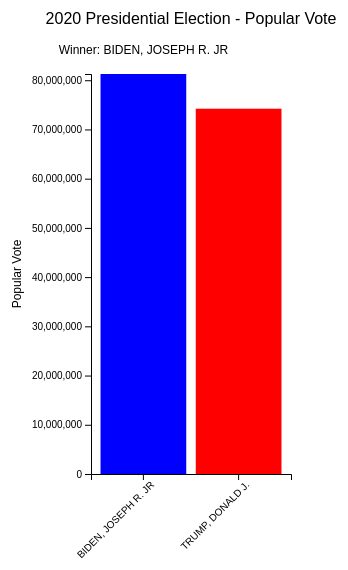
D3 v6 page, settled after 360 driven frames (6 s of simulated time); the page loaded 1 data file(s).


// ── scripts/bar-chart.js
d3.csv("data/1976-2020-president-with-popular-vote.csv").then(data => {
    function updateChart(year) {

        const winningObject = data.find(d => (d.year === year && d.winning_candidate) && (d.candidate === d.winning_candidate && d.party_simplified === d.winning_party));
        console.log(winningObject);

        const filteredData = data.filter(d => d.year === year &&
            (d.party_simplified === "DEMOCRAT" || d.party_simplified === "REPUBLICAN"));

        const margin = { top: 100, right: 100, bottom: 100, left: 100 },
            width = 400 - margin.left - margin.right,
            height = 600 - margin.top - margin.bottom;

        d3.select("#bar-chart").selectAll("*").remove();

        const svg = d3.select("#bar-chart")
            .append("svg")
            .attr("width", width + margin.left + margin.right)
            .attr("height", height + margin.top + margin.bottom)
            .append("g")
            .attr("transform", `translate(${margin.left},${margin.top})`);

        const x = d3.scaleBand()
            .range([0, width])
            .domain(filteredData.map(d => d.candidate))
            .padding(0.1);
        svg.append("g")
            .attr("transform", `translate(0,${height})`)
            .call(d3.axisBottom(x))
            .selectAll("text")
            .attr("transform", "rotate(-45)")
            .style("text-anchor", "end");

        const y = d3.scaleLinear()
            .domain([0, d3.max(filteredData, d => +d.candidatevotes)])
            .range([height, 0]);
        svg.append("g")
            .call(d3.axisLeft(y));

        // div for tool tip
        const tooltip = d3.select("body").append("div")
            .attr("class", "tooltip")
            .style("opacity", 0)
            .style("position", "absolute")
            .style("background", "#f4f4f4")
            .style("padding", "5px")
            .style("border", "1px solid #d4d4d4")
            .style("border-radius", "4px");

        // plot bars
        svg.selectAll("mybar")
            .data(filteredData)
            .enter()
            .append("rect")
            .attr("x", d => x(d.candidate))
            .attr("y", d => y(d.candidatevotes))
            .attr("width", x.bandwidth())
            .attr("height", d => height - y(d.candidatevotes))
            .attr("fill", d => d.party_simplified === "DEMOCRAT" ? "blue" : "red")
            .on("mouseover", (event, d) => {
                tooltip.transition()
                    .duration(200)
                    .style("opacity", 1);
                tooltip.html(`Candidate: ${d.candidate}<br>Votes: ${d.candidatevotes}`)
                    .style("left", (event.pageX) + "px")
                    .style("top", (event.pageY) + "px");
            })
            .on("mouseout", () => {
                tooltip.transition()
                    .duration(200)
                    .style("opacity", 0);
            });

        svg.append("text")
            .attr("x", width / 2)
            .attr("y", -margin.top / 2)
            .attr("text-anchor", "middle")
            .style("font-size", "16px")
            .text(`${year} Presidential Election - Popular Vote`);

        svg.append("text")
            .attr("transform", "rotate(-90)")
            .attr("y", -margin.left + 30)
            .attr("x", -height / 2)
            .attr("text-anchor", "middle")
            .style("font-size", "12px")
            .text("Popular Vote");

        // considerations for 200 and 2016
        if (year === "2000" || year === "2016") {
            svg.append("text")
            .attr("x", x(winningObject.winning_candidate) + x.bandwidth() / 2)
            .attr("y", -20)
            .attr("text-anchor", "middle")
            .style("font-size", "12px")
            .style("fill", "black")
            .html(`Winner: ${winningObject.winning_candidate} (without majority)`);
        } else {
            svg.append("text")
            .attr("x", x(winningObject.winning_candidate) + x.bandwidth() / 2)
            .attr("y", -20)
            .attr("text-anchor", "middle")
            .style("font-size", "12px")
            .style("fill", "black")
            .text(`Winner: ${winningObject.winning_candidate}`);
        }
    }

    updateChart("2020");

    d3.select("#updateButton").on("click", () => {
        const yearInput = d3.select("#yearInput").property("value");
        updateChart(yearInput);
    });
});


### data: data/1976-2020-president-with-popular-vote.csv
year, candidate, party_simplified, candidatevotes, winning_candidate, winning_party
1976, ANDERSON, THOMAS J., OTHER, 147835, CARTER, JIMMY, DEMOCRAT
1976, BUBAR, BENJAMIN ""BEN"", OTHER, 15888, CARTER, JIMMY, DEMOCRAT
1976, CAMEJO, PETER, OTHER, 89737, CARTER, JIMMY, DEMOCRAT
1976, CARTER, JIMMY, DEMOCRAT, 40680446, CARTER, JIMMY, DEMOCRAT
1976, CARTER, JIMMY, OTHER, 145393, CARTER, JIMMY, DEMOCRAT
1976, FORD, GERALD, OTHER, 274878, CARTER, JIMMY, DEMOCRAT
1976, FORD, GERALD, REPUBLICAN, 38870893, CARTER, JIMMY, DEMOCRAT
1976, HALL, GUS, OTHER, 57721, CARTER, JIMMY, DEMOCRAT
1976, JULIUS ""JULES"", LEVIN, OTHER, 9229, CARTER, JIMMY, DEMOCRAT
1976, LAROUCHE, LYNDON, JR., OTHER, 39148, CARTER, JIMMY, DEMOCRAT
1976, MACBRIDE, ROGER, LIBERTARIAN, 95626, CARTER, JIMMY, DEMOCRAT
1976, MACBRIDE, ROGER, OTHER, 75640, CARTER, JIMMY, DEMOCRAT
1976, MADDOX, LESTER, OTHER, 168623, CARTER, JIMMY, DEMOCRAT
1976, MCCARTHY, EUGENE ""GENE"", OTHER, 676701, CARTER, JIMMY, DEMOCRAT
1976, OTHER, OTHER, 165478, CARTER, JIMMY, DEMOCRAT
1976, SCATTERING, OTHER, 12822, CARTER, JIMMY, DEMOCRAT
1976, WRIGHT, MARGARET, OTHER, 46914, CARTER, JIMMY, DEMOCRAT
1976, ZEIDLER, FRANK, OTHER, 5632, CARTER, JIMMY, DEMOCRAT
1980, ANDERSON, JOHN B., OTHER, 5719222, REAGAN, RONALD, REPUBLICAN
1980, BUBAR, BENJAMIN ""BEN"", OTHER, 7127, REAGAN, RONALD, REPUBLICAN
1980, CARTER, JIMMY, DEMOCRAT, 35480948, REAGAN, RONALD, REPUBLICAN
1980, CLARK, EDWARD ""ED"", LIBERTARIAN, 867401, REAGAN, RONALD, REPUBLICAN
1980, CLARK, EDWARD ""ED"", OTHER, 52648, REAGAN, RONALD, REPUBLICAN
1980, COMMONER, BARRY, OTHER, 232533, REAGAN, RONALD, REPUBLICAN
1980, CONGRESS, RICHARD, OTHER, 4029, REAGAN, RONALD, REPUBLICAN
1980, DEBERRY, CLIFTON, OTHER, 38696, REAGAN, RONALD, REPUBLICAN
1980, GAHRES, WILLIAM ""BILL"", OTHER, 1718, REAGAN, RONALD, REPUBLICAN
1980, GREAVES, PERCY L, JR., OTHER, 6539, REAGAN, RONALD, REPUBLICAN
1980, GRISWOLD, DEIRDRE, OTHER, 13213, REAGAN, RONALD, REPUBLICAN
1980, HALL, GUS, OTHER, 43896, REAGAN, RONALD, REPUBLICAN
1980, LYNEN, KURT, OTHER, 3694, REAGAN, RONALD, REPUBLICAN
1980, MCCORMACK, ELLEN, OTHER, 32319, REAGAN, RONALD, REPUBLICAN
1980, MCLAIN, HARLEY, OTHER, 296, REAGAN, RONALD, REPUBLICAN
1980, MCREYNOLDS, DAVID, OTHER, 6720, REAGAN, RONALD, REPUBLICAN
1980, PULLEY, ANDREW, OTHER, 5925, REAGAN, RONALD, REPUBLICAN
1980, RARICK, JOHN, OTHER, 41157, REAGAN, RONALD, REPUBLICAN
1980, REAGAN, RONALD, OTHER, 256131, REAGAN, RONALD, REPUBLICAN
1980, REAGAN, RONALD, REPUBLICAN, 43642639, REAGAN, RONALD, REPUBLICAN
1980, SHELTON, FRANK, JR., OTHER, 1555, REAGAN, RONALD, REPUBLICAN
1980, SMITH, MAUREEN, OTHER, 18106, REAGAN, RONALD, REPUBLICAN
1980, WENDELKEN, MARTIN E., OTHER, 923, REAGAN, RONALD, REPUBLICAN
1984, ANDERSON, JOHN B., OTHER, 1479, REAGAN, RONALD, REPUBLICAN
1984, BAKER, GERALD, OTHER, 892, REAGAN, RONALD, REPUBLICAN
1984, BERGLAND, DAVID, LIBERTARIAN, 227204, REAGAN, RONALD, REPUBLICAN
1984, DENNIS, DELMAR, OTHER, 13149, REAGAN, RONALD, REPUBLICAN
1984, DODGE, EARL, OTHER, 4235, REAGAN, RONALD, REPUBLICAN
1984, HALL, GUS, OTHER, 36225, REAGAN, RONALD, REPUBLICAN
1984, HOLMES, LARRY, OTHER, 17983, REAGAN, RONALD, REPUBLICAN
1984, JOHNSON, SONIA, OTHER, 71976, REAGAN, RONALD, REPUBLICAN
1984, LAROUCHE, LYNDON, JR., OTHER, 78773, REAGAN, RONALD, REPUBLICAN
1984, LOWERY, ARTHUR, OTHER, 822, REAGAN, RONALD, REPUBLICAN
1984, MASON, MELVIN, OTHER, 24681, REAGAN, RONALD, REPUBLICAN
1984, MONDALE, WALTER, DEMOCRAT, 37449813, REAGAN, RONALD, REPUBLICAN
1984, MONDALE, WALTER, OTHER, 118324, REAGAN, RONALD, REPUBLICAN
1984, OTHER, OTHER, 14729, REAGAN, RONALD, REPUBLICAN
1984, REAGAN, RONALD, OTHER, 288244, REAGAN, RONALD, REPUBLICAN
1984, REAGAN, RONALD, REPUBLICAN, 54166829, REAGAN, RONALD, REPUBLICAN
1984, RICHARDS, BOB, OTHER, 66241, REAGAN, RONALD, REPUBLICAN
1984, SERRETTE, DENNIS, OTHER, 58899, REAGAN, RONALD, REPUBLICAN
1984, WINN, EDWARD, OTHER, 14363, REAGAN, RONALD, REPUBLICAN
... 326 more rows